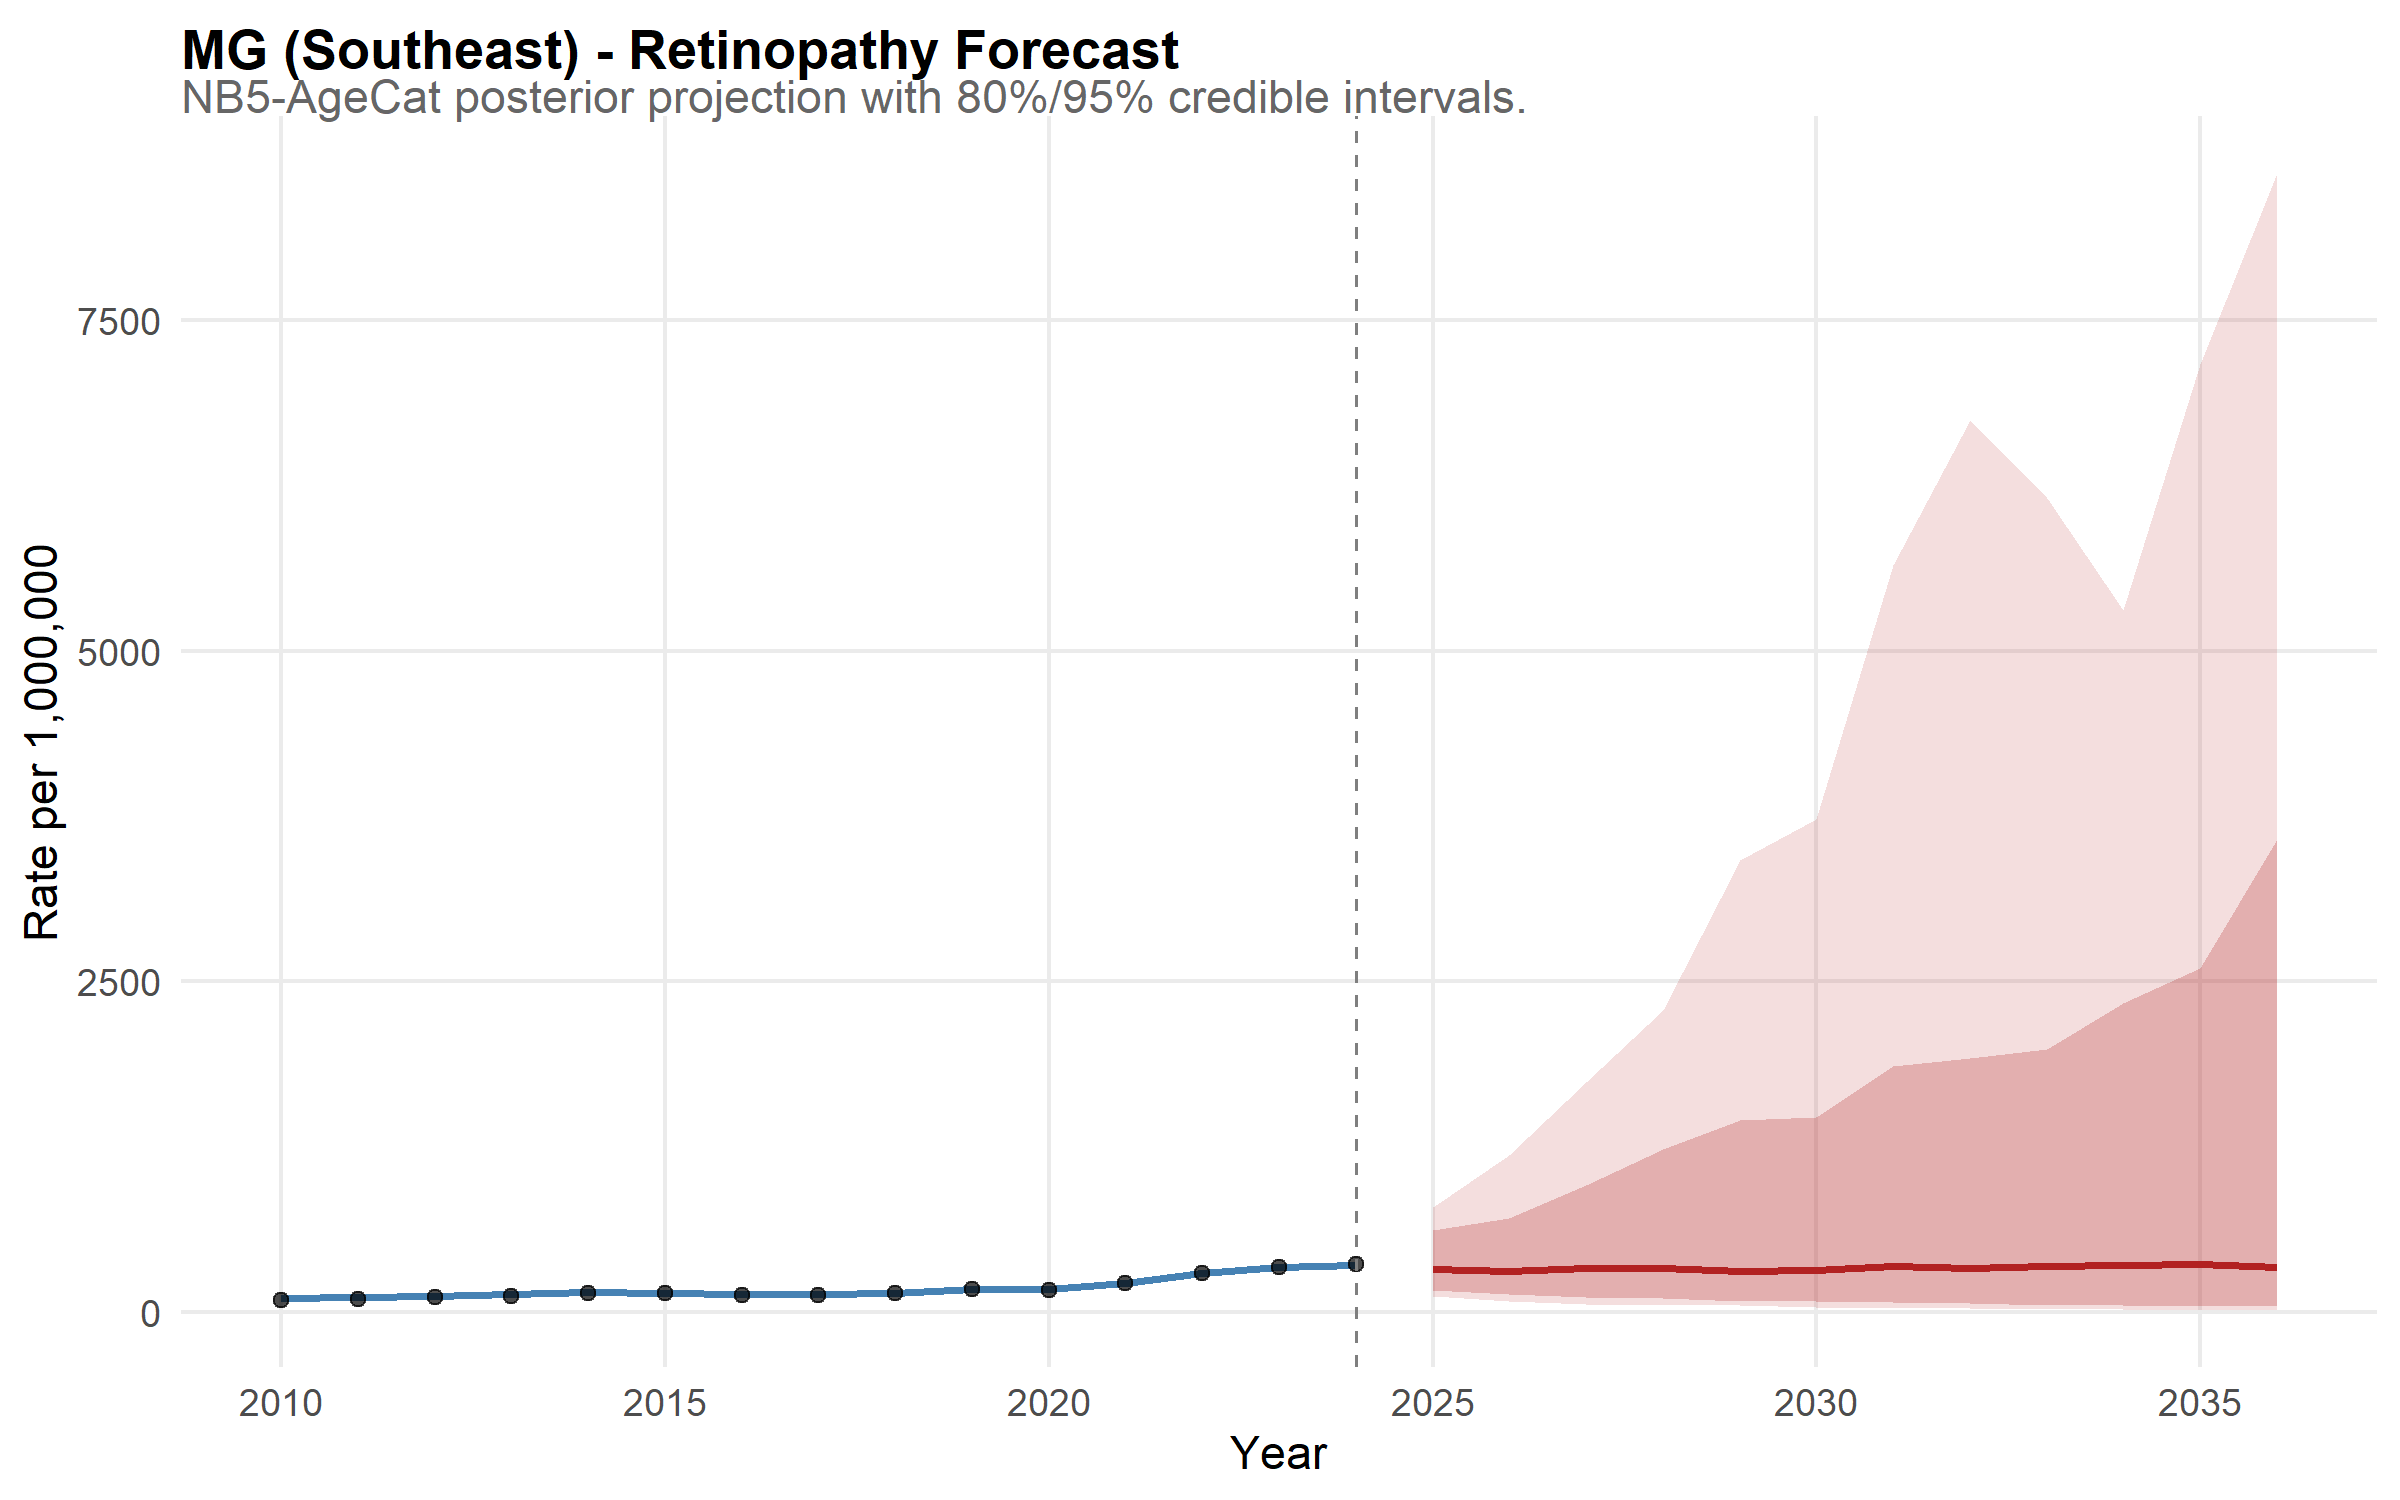

The table this chart was drawn from, first rows:
state, year, disease, median_rate, lower_95, upper_95, lower_80, upper_80, is_forecast, region, disease_label, state_f, layer, obs_rate
MG, 2010, retina, 102.6, 88.4, 122, 93.65, 113.1, FALSE, Southeast, Retinopathy, MG, model, NA
MG, 2011, retina, 112.3, 97.65, 129.5, 102.2, 123.6, FALSE, Southeast, Retinopathy, MG, model, NA
MG, 2012, retina, 123.2, 106.4, 143.5, 112.1, 135.7, FALSE, Southeast, Retinopathy, MG, model, NA
MG, 2013, retina, 135.7, 118.9, 157.9, 124.3, 149, FALSE, Southeast, Retinopathy, MG, model, NA
MG, 2014, retina, 151.6, 132, 175.4, 138, 166.9, FALSE, Southeast, Retinopathy, MG, model, NA
MG, 2015, retina, 143.1, 123.1, 165.2, 131.4, 157.8, FALSE, Southeast, Retinopathy, MG, model, NA
MG, 2016, retina, 136.3, 118.4, 159.2, 125, 150.8, FALSE, Southeast, Retinopathy, MG, model, NA
MG, 2017, retina, 134.9, 118.1, 156, 123.7, 148.2, FALSE, Southeast, Retinopathy, MG, model, NA
MG, 2018, retina, 144.2, 128.1, 165.7, 132.8, 157.2, FALSE, Southeast, Retinopathy, MG, model, NA
MG, 2019, retina, 171.7, 149.9, 200.4, 158.1, 187.9, FALSE, Southeast, Retinopathy, MG, model, NA
MG, 2020, retina, 170.5, 146.5, 196.7, 155.8, 186.6, FALSE, Southeast, Retinopathy, MG, model, NA
MG, 2021, retina, 219.7, 192.9, 253.9, 203, 240.5, FALSE, Southeast, Retinopathy, MG, model, NA
MG, 2022, retina, 296.2, 260, 338.9, 273, 323.9, FALSE, Southeast, Retinopathy, MG, model, NA
MG, 2023, retina, 335.9, 296.8, 385.3, 308.8, 368, FALSE, Southeast, Retinopathy, MG, model, NA
MG, 2024, retina, 352, 307.1, 407.3, 321.1, 385.3, FALSE, Southeast, Retinopathy, MG, model, NA
MG, 2025, retina, 320.9, 119.3, 792.9, 168.7, 615.4, TRUE, Southeast, Retinopathy, MG, model, NA
MG, 2026, retina, 311.4, 83.83, 1184, 135.9, 713, TRUE, Southeast, Retinopathy, MG, model, NA
MG, 2027, retina, 330.4, 61.35, 1736, 111.3, 961.3, TRUE, Southeast, Retinopathy, MG, model, NA
MG, 2028, retina, 328.6, 53.79, 2279, 104.9, 1231, TRUE, Southeast, Retinopathy, MG, model, NA
MG, 2029, retina, 306.6, 49.51, 3420, 82.22, 1448, TRUE, Southeast, Retinopathy, MG, model, NA
MG, 2030, retina, 314.4, 35.17, 3730, 83.93, 1472, TRUE, Southeast, Retinopathy, MG, model, NA
MG, 2031, retina, 343.9, 28.98, 5647, 72.36, 1863, TRUE, Southeast, Retinopathy, MG, model, NA
MG, 2032, retina, 331.3, 26.35, 6746, 63.29, 1918, TRUE, Southeast, Retinopathy, MG, model, NA
MG, 2033, retina, 343, 22.65, 6153, 54.43, 1984, TRUE, Southeast, Retinopathy, MG, model, NA
MG, 2034, retina, 352.8, 17.82, 5308, 48.74, 2332, TRUE, Southeast, Retinopathy, MG, model, NA
MG, 2035, retina, 360.6, 14.72, 7166, 44.53, 2598, TRUE, Southeast, Retinopathy, MG, model, NA
MG, 2036, retina, 339.6, 15.36, 8611, 42.22, 3573, TRUE, Southeast, Retinopathy, MG, model, NA
MG, 2010, NA, NA, NA, NA, NA, NA, NA, NA, NA, NA, observed, 86.19
MG, 2011, NA, NA, NA, NA, NA, NA, NA, NA, NA, NA, observed, 100.3
MG, 2012, NA, NA, NA, NA, NA, NA, NA, NA, NA, NA, observed, 112.1
MG, 2013, NA, NA, NA, NA, NA, NA, NA, NA, NA, NA, observed, 122.6
MG, 2014, NA, NA, NA, NA, NA, NA, NA, NA, NA, NA, observed, 143.6
MG, 2015, NA, NA, NA, NA, NA, NA, NA, NA, NA, NA, observed, 138.9
MG, 2016, NA, NA, NA, NA, NA, NA, NA, NA, NA, NA, observed, 128.1
MG, 2017, NA, NA, NA, NA, NA, NA, NA, NA, NA, NA, observed, 126
MG, 2018, NA, NA, NA, NA, NA, NA, NA, NA, NA, NA, observed, 138.8
MG, 2019, NA, NA, NA, NA, NA, NA, NA, NA, NA, NA, observed, 171.2
MG, 2020, NA, NA, NA, NA, NA, NA, NA, NA, NA, NA, observed, 165.9
MG, 2021, NA, NA, NA, NA, NA, NA, NA, NA, NA, NA, observed, 218.6
MG, 2022, NA, NA, NA, NA, NA, NA, NA, NA, NA, NA, observed, 296.6
MG, 2023, NA, NA, NA, NA, NA, NA, NA, NA, NA, NA, observed, 340.4
MG, 2024, NA, NA, NA, NA, NA, NA, NA, NA, NA, NA, observed, 360.7
